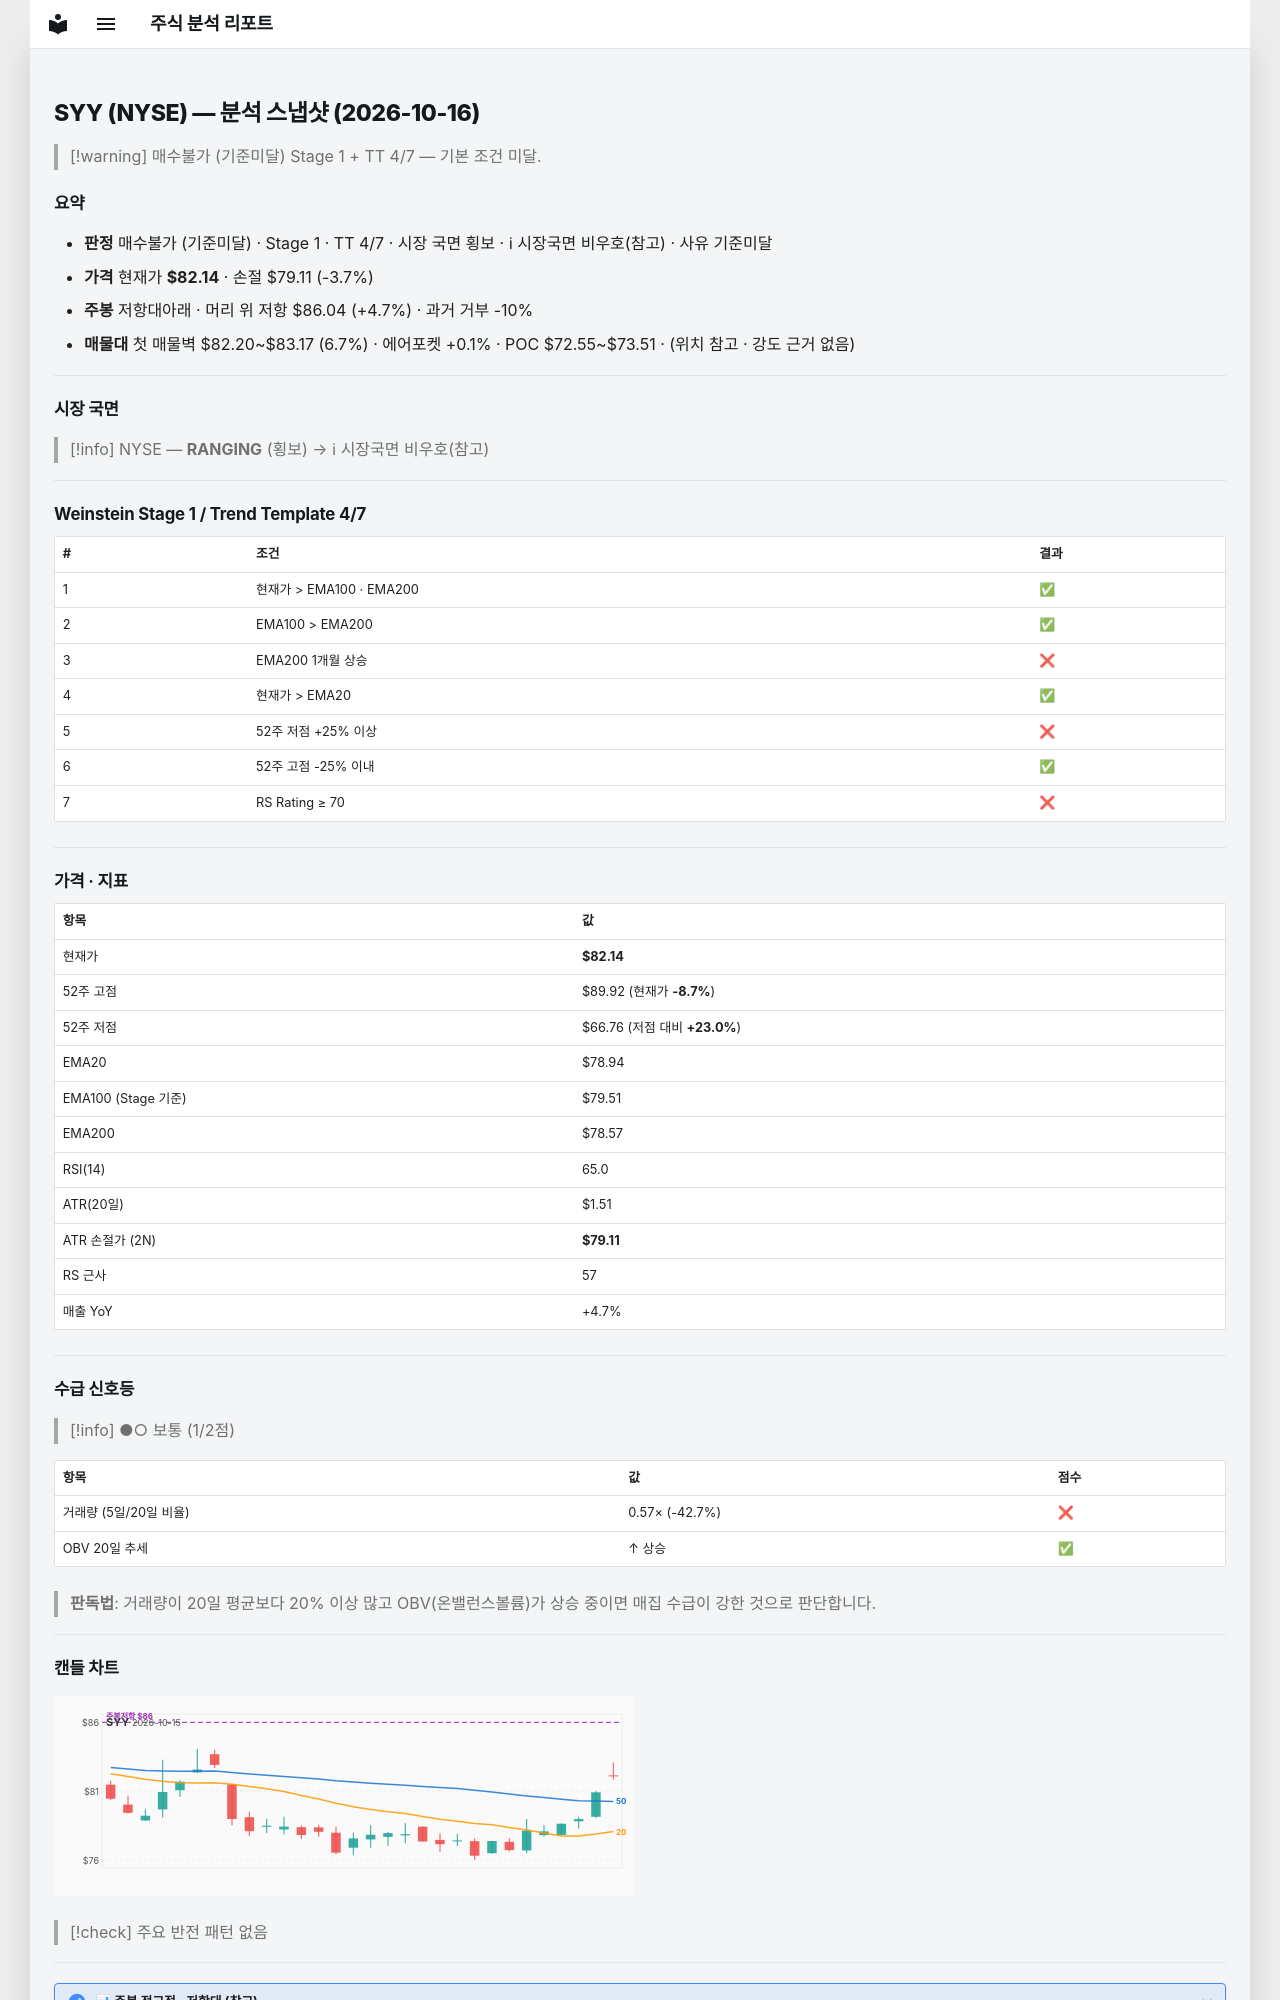

repository: soloandco/stock-reports · page: snapshots/SYY-2026-10-16/index.html · generator: mkdocs

---
type: analysis-snapshot
title: SYY 분석 스냅샷
ticker: SYY
market: NYSE
created: 2026-10-16
updated: 2026-10-16
bar-date: 2026-10-15
verdict: 매수불가
verdict-reason: 기준미달
real-rr: 1.29
sma50-gap-pct: 4.1
weekly-position: 저항대아래
weekly-overhead-price: 86.04
weekly-overhead-pct: 4.7
stage: 1
trend-template-score: 4
tt-max: 7
ma-set: ema-20-100-200
price: 82.13999938964844
stop-price: 79.11102738649289
market-regime: RANGING
supply-demand-score: 1/2
supply-demand-label: 보통
status: tracking
tags:
  - stock-agent
  - watchlist
  - SYY
  - analysis
related:
  - "[[analysis-template]]"
---

# SYY (NYSE) — 분석 스냅샷 (2026-10-16)

> [!warning] 매수불가 (기준미달)
> Stage 1 + TT 4/7 — 기본 조건 미달.

## 요약

- **판정** 매수불가 (기준미달) · Stage 1 · TT 4/7 · 시장 국면 횡보 · ℹ 시장국면 비우호(참고) · 사유 기준미달
- **가격** 현재가 **$82.14** · 손절 $79.11 (-3.7%)
- **주봉** 저항대아래 · 머리 위 저항 $86.04 (+4.7%) · 과거 거부 -10%
- **매물대** 첫 매물벽 $82.20~$83.17 (6.7%) · 에어포켓 +0.1% · POC $72.55~$73.51 · (위치 참고 · 강도 근거 없음)

---

## 시장 국면

> [!info] NYSE — **RANGING** (횡보) → ℹ 시장국면 비우호(참고)

---

## Weinstein Stage 1 / Trend Template 4/7

| # | 조건 | 결과 |
|---|------|------|
| 1 | 현재가 > EMA100 · EMA200 | ✅ |
| 2 | EMA100 > EMA200 | ✅ |
| 3 | EMA200 1개월 상승 | ❌ |
| 4 | 현재가 > EMA20 | ✅ |
| 5 | 52주 저점 +25% 이상 | ❌ |
| 6 | 52주 고점 -25% 이내 | ✅ |
| 7 | RS Rating ≥ 70 | ❌ |

---

## 가격 · 지표

| 항목 | 값 |
|------|---|
| 현재가 | **$82.14** |
| 52주 고점 | $89.92 (현재가 **-8.7%**) |
| 52주 저점 | $66.76 (저점 대비 **+23.0%**) |
| EMA20 | $78.94 |
| EMA100 (Stage 기준) | $79.51 |
| EMA200 | $78.57 |
| RSI(14) | 65.0 |
| ATR(20일) | $1.51 |
| ATR 손절가 (2N) | **$79.11** |
| RS 근사 | 57 |
| 매출 YoY | +4.7% |

---
## 수급 신호등

> [!info] ●○ 보통 (1/2점)

| 항목 | 값 | 점수 |
|------|------|------|
| 거래량 (5일/20일 비율) | 0.57× (-42.7%) | ❌ |
| OBV 20일 추세 | ↑ 상승 | ✅ |

> **판독법**: 거래량이 20일 평균보다 20% 이상 많고 OBV(온밸런스볼륨)가 상승 중이면 매집 수급이 강한 것으로 판단합니다.

---
